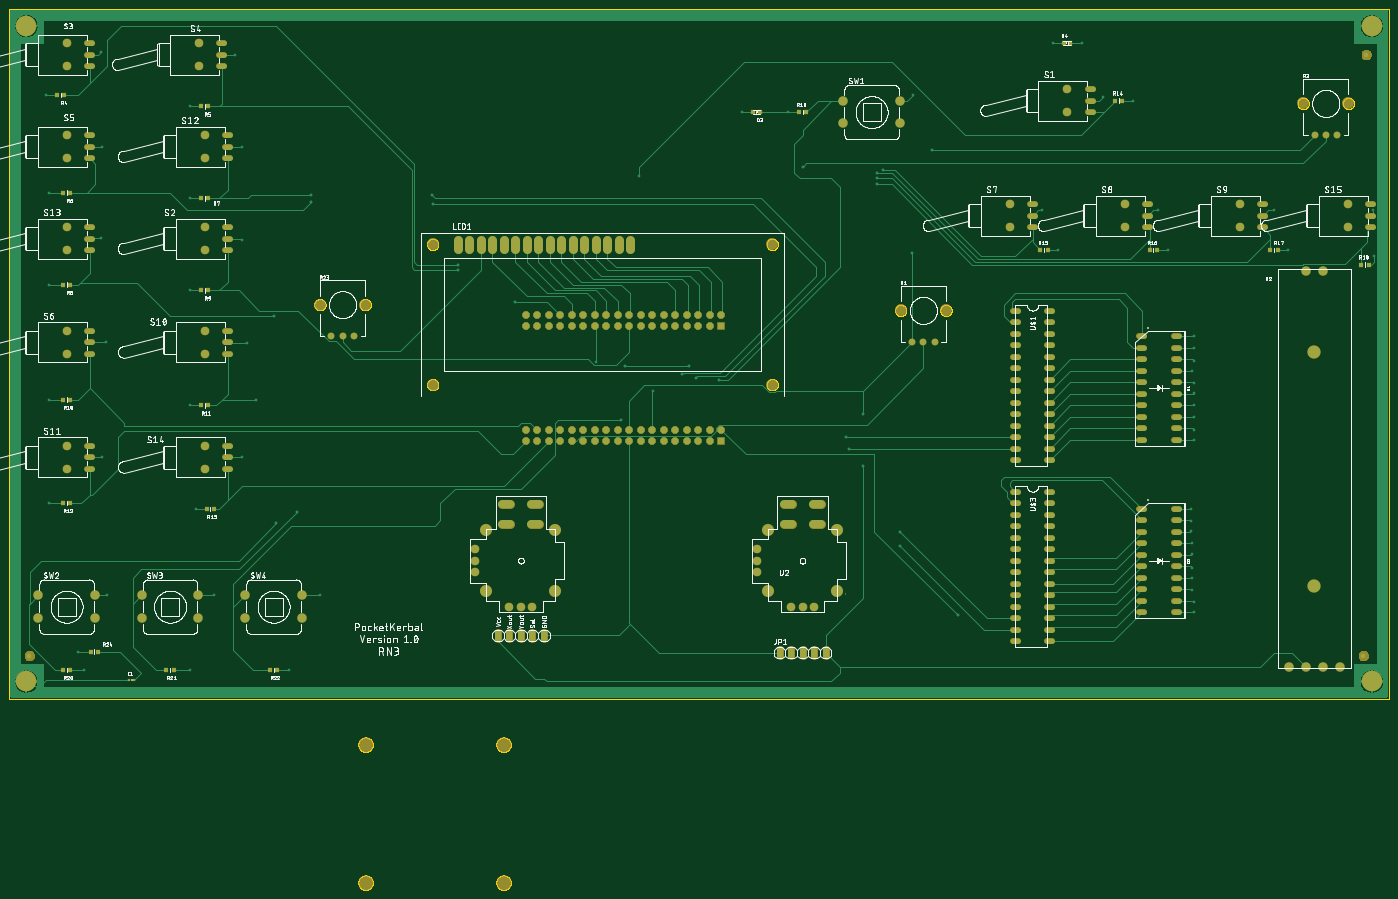
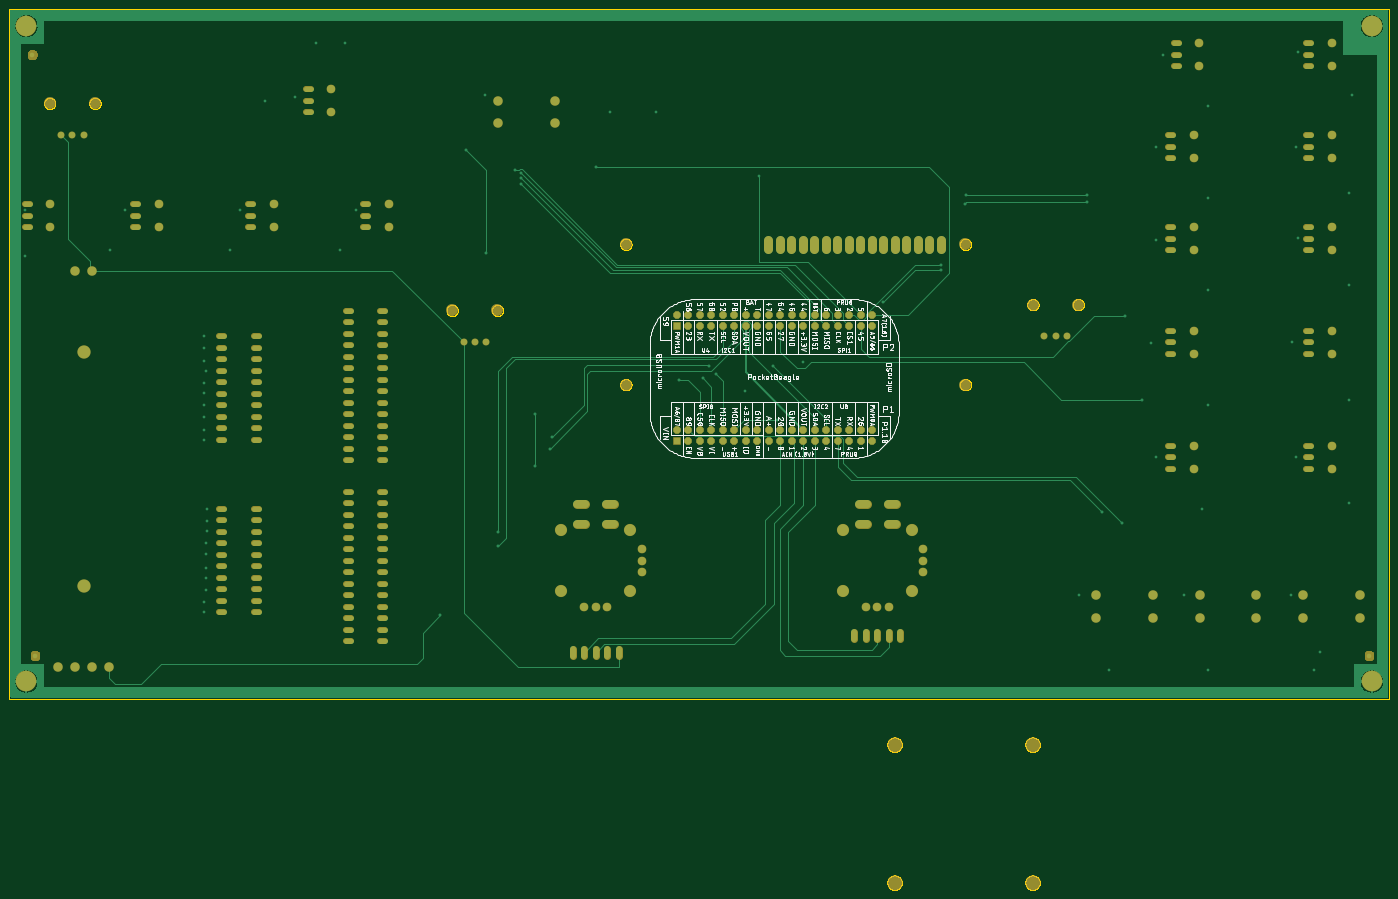
Circuit board: 8 layer files. Board 304.8 x 194.6 mm.
- bottom_copper: copper_bottom_l4.gbr (24220 bytes)
- top_copper: copper_top_l1.gbr (35035 bytes)
- outline: profile.gbr (20939 bytes)
- bottom_silk: silkscreen_bottom.gbr (97401 bytes)
- top_silk: silkscreen_top.gbr (120347 bytes)
- bottom_mask: soldermask_bottom.gbr (12519 bytes)
- top_mask: soldermask_top.gbr (13477 bytes)
- paste: solderpaste_top.gbr (1006 bytes)

=== bottom_copper: copper_bottom_l4.gbr (24220 bytes, source omitted) ===
=== top_copper: copper_top_l1.gbr (35035 bytes, source omitted) ===
=== outline: profile.gbr (20939 bytes, source omitted) ===
=== bottom_silk: silkscreen_bottom.gbr (97401 bytes, source omitted) ===
=== top_silk: silkscreen_top.gbr (120347 bytes, source omitted) ===
=== bottom_mask: soldermask_bottom.gbr (12519 bytes, source omitted) ===
=== top_mask: soldermask_top.gbr (13477 bytes, source omitted) ===
=== paste: solderpaste_top.gbr ===
G04 EAGLE Gerber RS-274X export*
G75*
%MOIN*%
%FSLAX34Y34*%
%LPD*%
%INSolderpaste Top*%
%IPPOS*%
%AMOC8*
5,1,8,0,0,1.08239X$1,22.5*%
G01*
%ADD10R,0.031496X0.031496*%
%ADD11R,0.037400X0.040600*%
%ADD12R,0.024000X0.020000*%


D10*
X65295Y51000D03*
X64705Y51000D03*
X91705Y57000D03*
X92295Y57000D03*
D11*
X4815Y52500D03*
X4185Y52500D03*
X17315Y51500D03*
X16685Y51500D03*
X5315Y44000D03*
X4685Y44000D03*
X17315Y43500D03*
X16685Y43500D03*
X5315Y36000D03*
X4685Y36000D03*
X17315Y35500D03*
X16685Y35500D03*
X5315Y26000D03*
X4685Y26000D03*
X17315Y25500D03*
X16685Y25500D03*
X5315Y17000D03*
X4685Y17000D03*
X17815Y16500D03*
X17185Y16500D03*
X96185Y52000D03*
X96815Y52000D03*
X89685Y39000D03*
X90315Y39000D03*
X99185Y39000D03*
X99815Y39000D03*
X109685Y39000D03*
X110315Y39000D03*
X117585Y37750D03*
X118215Y37750D03*
X68685Y51000D03*
X69315Y51000D03*
X5315Y2500D03*
X4685Y2500D03*
X14315Y2500D03*
X13685Y2500D03*
X23315Y2500D03*
X22685Y2500D03*
X7085Y4100D03*
X7715Y4100D03*
D12*
X10430Y1600D03*
X10870Y1600D03*
M02*

